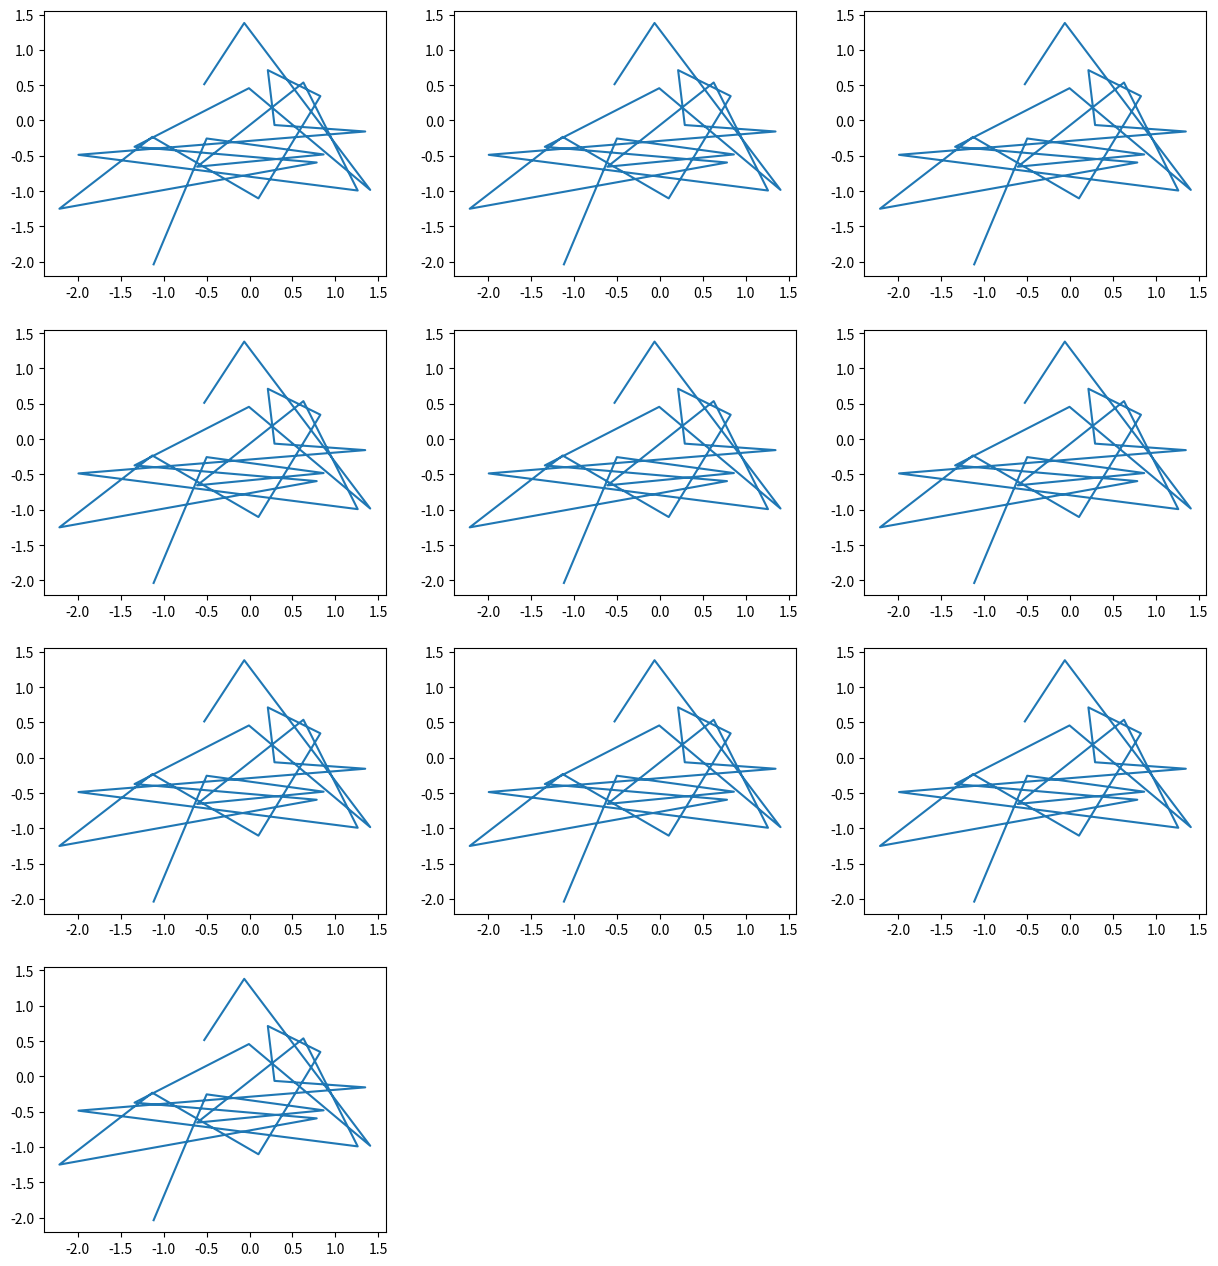

Python code for this plot:
# -*- coding: utf-8 -*-
"""
Created on Oct 5 19:26:55 2018

@author: Meagatron
"""

import matplotlib.pyplot as plt
import numpy as np
import numpy as np
import matplotlib.pylab as plt


"""



plt.plot(x, 'ro')
plt.plot(x[3:5],  'g*')

plt.show()

x = [1,2,3,4,5,6]
y = [3,4,1,2,3,4]
z= [4,5,6]

plt.plot(x)
plt.plot(y[2:5],lw=10, c='yellow', zorder=-1)
plt.plot(z,lw=10, c='red', zorder=-1)

"""

x = np.linspace(-10, 10, 100)
#plt.plot(x)
#aa=x[60:80]
#plt.plot(x[60:80], lw=10, c='yellow', zorder=-1)


nnn=min([1,2,3,4,5,5.1], key=lambda x:abs(x-5.09))

import numpy as np

def split_into_parts(number, n_parts):
    return np.linspace(0, number, n_parts+1)[1:]

aa=split_into_parts(1, 3)


median=sorted(aa)[len(aa) // 2]


documents = [['Human machine interface for lab abc computer applications','4'],
             ['A survey of user opinion of computer system response time','3'],
             ['The EPS user interface management system','2']]


documents = [sub_list[0] for sub_list in documents]

"""
import numpy as np
import matplotlib.pyplot as plt


x1 = np.linspace(0.0, 5.0)
x2 = np.linspace(0.0, 2.0)

y1 = np.cos(2 * np.pi * x1) * np.exp(-x1)
y2 = np.cos(2 * np.pi * x2)

plt.subplot(1, 2, 1)
plt.plot(x1, y1, 'ko-')
plt.title('A tale of 2 subplots')
plt.ylabel('Damped oscillation')




plt.subplot(2, 2, 2)
plt.plot(x2, y2, 'r.-')
plt.xlabel('time (s)')
plt.ylabel('Undamped')

plt.show()




for i in range(1, 7):
    plt.subplot(2, 3, i)
    #plt.text(0.5, 0.5, str((2, 3, i)),fontsize=18, ha='center')
    plt.plot(x2, y2, 'r.-')
    plt.xlabel('time (s)')
    plt.ylabel('Undamped')

"""

#First create some toy data:
x = np.random.randn(20)
y = np.random.randn(20)

fig = plt.figure(figsize=(15, 20))

for i in range(0,10):
 #if n % 2 == 0:
    ax = fig.add_subplot(5, 3,i+1 )
    plt.plot(x,y)
 #else:
    #ax = fig.add_subplot(int(n/2)+1, 2)


plt.show()

